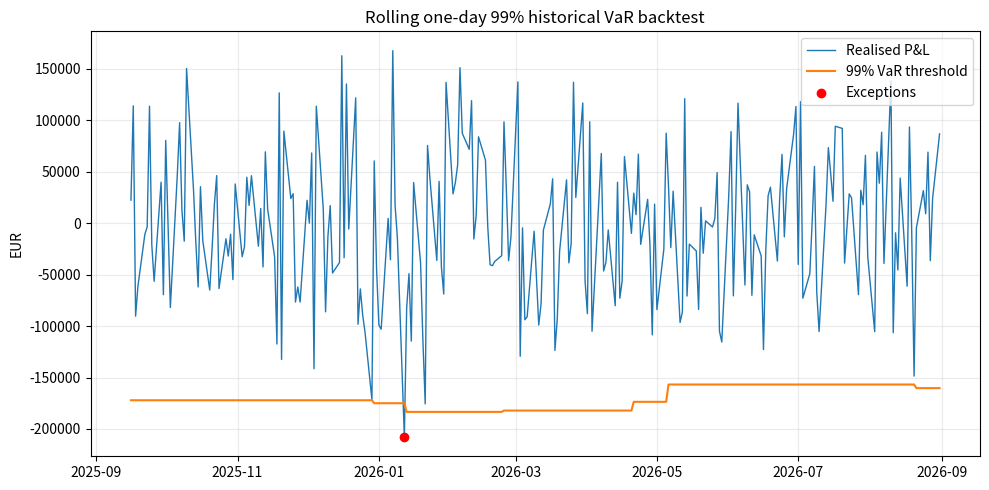

This chart was generated by the following Python code:
"""Illustrative market-risk engine with VaR, ES, stress tests and backtesting."""

from __future__ import annotations

from dataclasses import dataclass
from pathlib import Path
from statistics import NormalDist

import matplotlib.pyplot as plt
import numpy as np
import pandas as pd


ASSETS = ["Euro Equities", "US Equities", "EUR Bonds", "EURUSD"]


@dataclass(frozen=True)
class Portfolio:
    value_eur: float
    weights: np.ndarray

    def __post_init__(self) -> None:
        weights = np.asarray(self.weights, dtype=float)
        if self.value_eur <= 0:
            raise ValueError("Portfolio value must be positive.")
        if len(weights) != len(ASSETS):
            raise ValueError(f"Exactly {len(ASSETS)} asset weights are required.")
        if not np.isclose(weights.sum(), 1.0):
            raise ValueError("Portfolio weights must sum to 1.")
        object.__setattr__(self, "weights", weights)


def generate_returns(observations: int = 750, seed: int = 42) -> pd.DataFrame:
    """Generate reproducible correlated daily returns for an illustrative portfolio."""
    if observations < 2:
        raise ValueError("At least two observations are required.")
    annual_vol = np.array([0.20, 0.22, 0.06, 0.10])
    correlation = np.array(
        [
            [1.00, 0.72, -0.25, -0.15],
            [0.72, 1.00, -0.20, -0.10],
            [-0.25, -0.20, 1.00, 0.05],
            [-0.15, -0.10, 0.05, 1.00],
        ]
    )
    daily_cov = np.outer(annual_vol, annual_vol) * correlation / 252
    rng = np.random.default_rng(seed)
    data = rng.multivariate_normal(np.zeros(len(ASSETS)), daily_cov, observations)
    index = pd.bdate_range(end="2026-08-31", periods=observations)
    return pd.DataFrame(data, index=index, columns=ASSETS)


def portfolio_returns(returns: pd.DataFrame, portfolio: Portfolio) -> pd.Series:
    missing = set(ASSETS).difference(returns.columns)
    if missing:
        raise ValueError(f"Missing return columns: {sorted(missing)}")
    return returns[ASSETS].dot(portfolio.weights).rename("portfolio_return")


def historical_var_es(pnl: pd.Series, confidence: float = 0.99) -> tuple[float, float]:
    _validate_confidence(confidence)
    losses = -pd.Series(pnl, dtype=float).dropna()
    var = float(losses.quantile(confidence))
    tail = losses[losses >= var]
    return var, float(tail.mean())


def parametric_var(pnl: pd.Series, confidence: float = 0.99) -> float:
    _validate_confidence(confidence)
    pnl = pd.Series(pnl, dtype=float).dropna()
    z_score = NormalDist().inv_cdf(confidence)
    return float(-pnl.mean() + z_score * pnl.std(ddof=1))


def monte_carlo_var_es(
    returns: pd.DataFrame,
    portfolio: Portfolio,
    confidence: float = 0.99,
    simulations: int = 100_000,
    seed: int = 7,
) -> tuple[float, float]:
    _validate_confidence(confidence)
    if simulations < 1_000:
        raise ValueError("Use at least 1,000 Monte Carlo simulations.")
    rng = np.random.default_rng(seed)
    simulated = rng.multivariate_normal(
        returns[ASSETS].mean().to_numpy(),
        returns[ASSETS].cov().to_numpy(),
        simulations,
    )
    pnl = simulated.dot(portfolio.weights) * portfolio.value_eur
    return historical_var_es(pd.Series(pnl), confidence)


def rolling_backtest(
    pnl: pd.Series, window: int = 250, confidence: float = 0.99
) -> pd.DataFrame:
    _validate_confidence(confidence)
    pnl = pd.Series(pnl, dtype=float).dropna()
    if len(pnl) <= window:
        raise ValueError("P&L history must be longer than the rolling window.")
    var = -pnl.shift(1).rolling(window).quantile(1 - confidence)
    result = pd.DataFrame({"realised_pnl_eur": pnl, "historical_var_eur": var}).dropna()
    result["exception"] = result["realised_pnl_eur"] < -result["historical_var_eur"]
    return result


def stress_tests(portfolio: Portfolio) -> pd.DataFrame:
    scenarios = {
        "Equity sell-off": np.array([-0.15, -0.18, 0.025, -0.04]),
        "Rates shock": np.array([-0.03, -0.02, -0.06, 0.01]),
        "EUR appreciation": np.array([0.01, 0.00, 0.00, 0.10]),
        "Combined crisis": np.array([-0.20, -0.22, -0.05, -0.08]),
    }
    rows = []
    for name, shocks in scenarios.items():
        pnl = float(shocks.dot(portfolio.weights) * portfolio.value_eur)
        rows.append({"scenario": name, "pnl_eur": pnl, "impact_pct": pnl / portfolio.value_eur})
    return pd.DataFrame(rows)


def risk_summary(returns: pd.DataFrame, portfolio: Portfolio) -> pd.DataFrame:
    p_returns = portfolio_returns(returns, portfolio)
    pnl = p_returns * portfolio.value_eur
    rows = []
    for confidence in (0.95, 0.99):
        hist_var, hist_es = historical_var_es(pnl, confidence)
        mc_var, mc_es = monte_carlo_var_es(returns, portfolio, confidence)
        rows.extend(
            [
                {"confidence": confidence, "method": "Historical", "var_eur": hist_var, "es_eur": hist_es},
                {"confidence": confidence, "method": "Parametric", "var_eur": parametric_var(pnl, confidence), "es_eur": np.nan},
                {"confidence": confidence, "method": "Monte Carlo", "var_eur": mc_var, "es_eur": mc_es},
            ]
        )
    return pd.DataFrame(rows)


def save_outputs(output_dir: Path = Path("outputs")) -> None:
    portfolio = Portfolio(10_000_000, np.array([0.35, 0.25, 0.30, 0.10]))
    returns = generate_returns()
    pnl = portfolio_returns(returns, portfolio) * portfolio.value_eur
    summary = risk_summary(returns, portfolio)
    backtest = rolling_backtest(pnl)
    stresses = stress_tests(portfolio)

    output_dir.mkdir(parents=True, exist_ok=True)
    summary.to_csv(output_dir / "risk_summary.csv", index=False)
    backtest.to_csv(output_dir / "var_backtest.csv")
    stresses.to_csv(output_dir / "stress_tests.csv", index=False)

    chart = backtest.tail(250)
    fig, ax = plt.subplots(figsize=(10, 5))
    ax.plot(chart.index, chart["realised_pnl_eur"], label="Realised P&L", linewidth=1)
    ax.plot(chart.index, -chart["historical_var_eur"], label="99% VaR threshold", linewidth=1.5)
    exceptions = chart[chart["exception"]]
    ax.scatter(exceptions.index, exceptions["realised_pnl_eur"], color="red", label="Exceptions", zorder=3)
    ax.set_title("Rolling one-day 99% historical VaR backtest")
    ax.set_ylabel("EUR")
    ax.legend()
    ax.grid(alpha=0.25)
    fig.tight_layout()
    fig.savefig(output_dir / "var_backtest.png", dpi=180)
    plt.close(fig)

    print(summary.round(2).to_string(index=False))
    print(f"\nBacktesting exceptions: {int(backtest['exception'].sum())} / {len(backtest)}")
    print("\nStress tests")
    print(stresses.round(4).to_string(index=False))


def _validate_confidence(confidence: float) -> None:
    if not 0 < confidence < 1:
        raise ValueError("Confidence must be between 0 and 1.")


if __name__ == "__main__":
    save_outputs()
